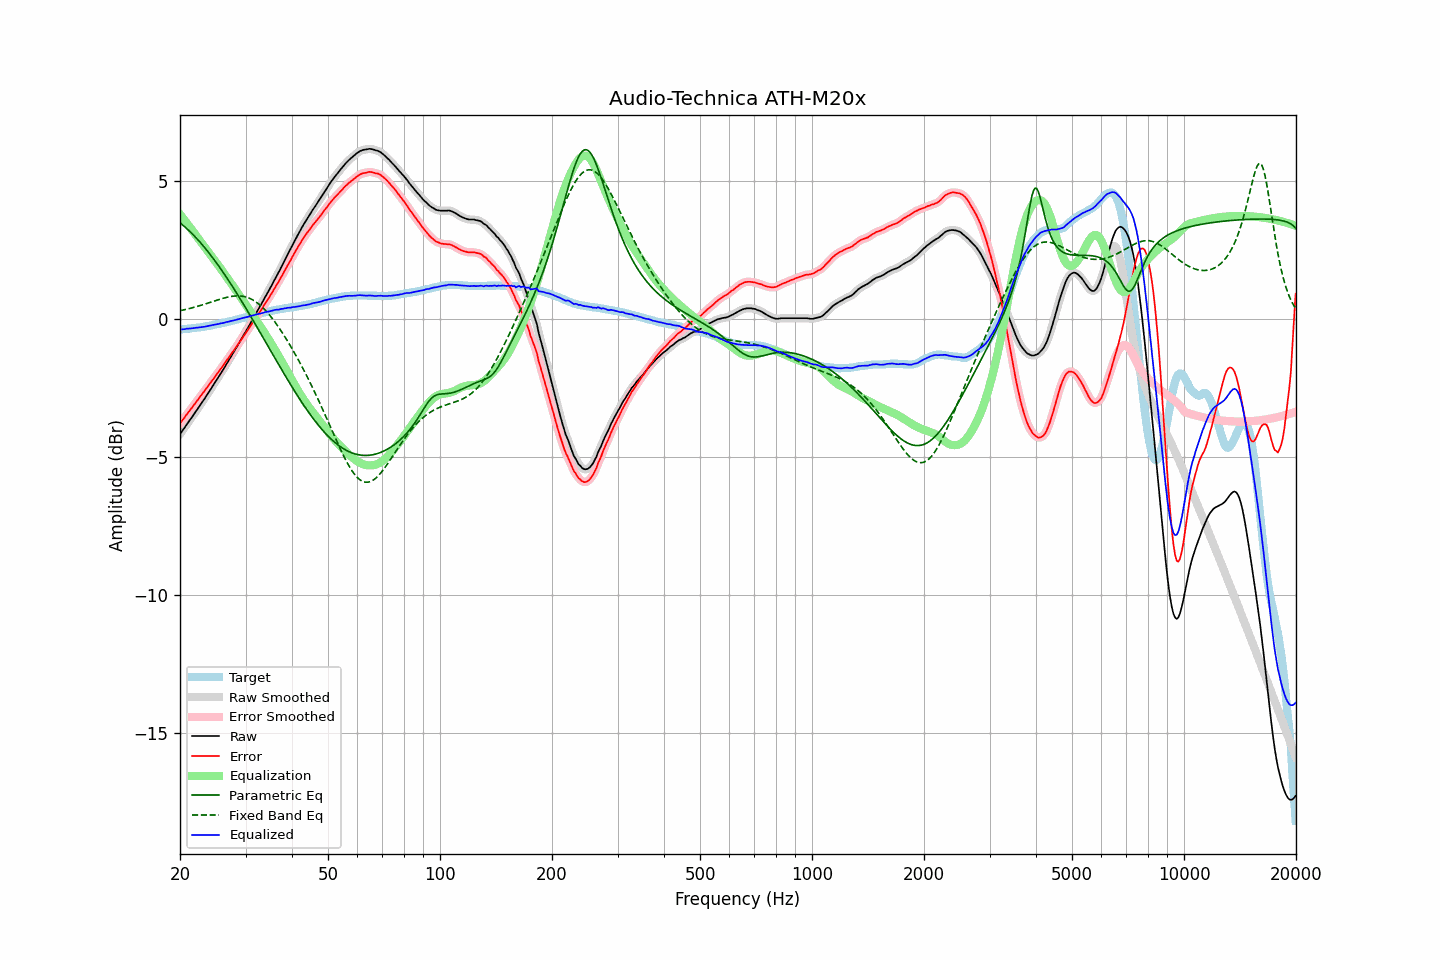

Data behind this chart, as committed beside it:
frequency, raw, error, smoothed, error_smoothed, equalization, parametric_eq, fixed_band_eq, equalized_raw, equalized_smoothed, target
20.00, -4.17, -3.78, -4.17, -3.78, 3.78, 3.47, 0.29, -0.39, -0.39, -0.39
20.20, -4.09, -3.70, -4.09, -3.71, 3.71, 3.42, 0.30, -0.38, -0.38, -0.39
20.40, -4.01, -3.63, -4.01, -3.63, 3.63, 3.38, 0.32, -0.38, -0.38, -0.38
20.61, -3.93, -3.56, -3.93, -3.56, 3.56, 3.33, 0.33, -0.38, -0.37, -0.37
20.81, -3.84, -3.47, -3.84, -3.48, 3.48, 3.27, 0.34, -0.36, -0.36, -0.37
21.02, -3.76, -3.40, -3.76, -3.40, 3.40, 3.22, 0.36, -0.36, -0.36, -0.36
21.23, -3.68, -3.32, -3.68, -3.33, 3.33, 3.17, 0.37, -0.35, -0.35, -0.36
21.44, -3.60, -3.25, -3.60, -3.25, 3.25, 3.11, 0.39, -0.35, -0.35, -0.35
21.66, -3.51, -3.17, -3.51, -3.17, 3.17, 3.05, 0.40, -0.34, -0.34, -0.34
21.87, -3.43, -3.09, -3.43, -3.10, 3.09, 2.99, 0.42, -0.34, -0.33, -0.34
22.09, -3.34, -3.01, -3.34, -3.01, 3.02, 2.93, 0.43, -0.32, -0.33, -0.33
22.31, -3.26, -2.94, -3.26, -2.94, 2.94, 2.87, 0.45, -0.32, -0.32, -0.32
22.54, -3.17, -2.85, -3.17, -2.86, 2.86, 2.80, 0.47, -0.31, -0.31, -0.32
22.76, -3.09, -2.78, -3.09, -2.78, 2.78, 2.74, 0.49, -0.31, -0.30, -0.31
22.99, -3.00, -2.70, -3.00, -2.71, 2.71, 2.67, 0.50, -0.29, -0.30, -0.30
23.22, -2.92, -2.63, -2.92, -2.63, 2.63, 2.60, 0.52, -0.29, -0.29, -0.29
23.45, -2.83, -2.55, -2.83, -2.55, 2.55, 2.53, 0.54, -0.28, -0.28, -0.28
23.69, -2.74, -2.47, -2.74, -2.47, 2.47, 2.46, 0.56, -0.27, -0.27, -0.27
23.92, -2.65, -2.39, -2.65, -2.39, 2.39, 2.38, 0.58, -0.25, -0.25, -0.26
24.16, -2.56, -2.31, -2.56, -2.31, 2.32, 2.31, 0.60, -0.24, -0.24, -0.25
24.40, -2.47, -2.23, -2.47, -2.24, 2.24, 2.23, 0.62, -0.23, -0.23, -0.24
24.65, -2.38, -2.16, -2.38, -2.16, 2.16, 2.16, 0.64, -0.22, -0.22, -0.22
24.89, -2.29, -2.08, -2.29, -2.08, 2.08, 2.08, 0.65, -0.21, -0.21, -0.21
25.14, -2.20, -2.00, -2.20, -2.00, 2.00, 2.00, 0.67, -0.20, -0.20, -0.20
25.39, -2.11, -1.92, -2.11, -1.92, 1.92, 1.92, 0.69, -0.19, -0.18, -0.19
25.65, -2.01, -1.83, -2.01, -1.84, 1.84, 1.83, 0.71, -0.17, -0.17, -0.18
25.91, -1.92, -1.76, -1.92, -1.76, 1.76, 1.75, 0.73, -0.16, -0.16, -0.16
26.16, -1.83, -1.68, -1.83, -1.68, 1.68, 1.66, 0.74, -0.15, -0.15, -0.15
26.43, -1.73, -1.59, -1.73, -1.60, 1.59, 1.58, 0.76, -0.14, -0.14, -0.14
26.69, -1.63, -1.50, -1.63, -1.51, 1.51, 1.49, 0.77, -0.12, -0.12, -0.13
26.96, -1.54, -1.43, -1.54, -1.43, 1.43, 1.40, 0.79, -0.11, -0.11, -0.11
27.23, -1.44, -1.34, -1.44, -1.35, 1.35, 1.32, 0.80, -0.09, -0.09, -0.10
27.50, -1.34, -1.26, -1.34, -1.27, 1.26, 1.23, 0.81, -0.08, -0.08, -0.08
27.77, -1.25, -1.18, -1.25, -1.18, 1.18, 1.13, 0.82, -0.07, -0.06, -0.07
28.05, -1.15, -1.10, -1.15, -1.10, 1.10, 1.04, 0.82, -0.05, -0.05, -0.05
28.33, -1.05, -1.01, -1.05, -1.02, 1.01, 0.95, 0.83, -0.03, -0.04, -0.04
28.62, -0.95, -0.93, -0.95, -0.93, 0.93, 0.86, 0.83, -0.02, -0.02, -0.02
28.90, -0.85, -0.84, -0.85, -0.85, 0.85, 0.76, 0.83, -0.00, -0.00, -0.01
29.19, -0.75, -0.76, -0.75, -0.76, 0.76, 0.67, 0.82, 0.01, 0.01, 0.01
29.48, -0.65, -0.67, -0.65, -0.68, 0.68, 0.57, 0.81, 0.03, 0.03, 0.02
29.78, -0.55, -0.59, -0.55, -0.59, 0.59, 0.48, 0.80, 0.04, 0.04, 0.04
30.08, -0.45, -0.50, -0.45, -0.51, 0.51, 0.38, 0.79, 0.05, 0.05, 0.05
30.38, -0.35, -0.42, -0.35, -0.42, 0.42, 0.28, 0.77, 0.07, 0.07, 0.07
30.68, -0.25, -0.33, -0.25, -0.33, 0.33, 0.18, 0.75, 0.08, 0.08, 0.08
30.99, -0.14, -0.24, -0.15, -0.25, 0.24, 0.09, 0.72, 0.10, 0.10, 0.10
31.30, -0.04, -0.15, -0.04, -0.16, 0.16, -0.01, 0.69, 0.12, 0.12, 0.11
31.61, 0.06, -0.07, 0.06, -0.07, 0.07, -0.11, 0.66, 0.13, 0.13, 0.13
31.93, 0.17, 0.03, 0.17, 0.02, -0.02, -0.21, 0.62, 0.15, 0.15, 0.14
32.24, 0.27, 0.11, 0.27, 0.11, -0.11, -0.31, 0.58, 0.17, 0.16, 0.16
32.57, 0.37, 0.20, 0.37, 0.19, -0.19, -0.41, 0.53, 0.17, 0.18, 0.17
32.89, 0.47, 0.28, 0.47, 0.28, -0.28, -0.51, 0.48, 0.19, 0.19, 0.19
33.22, 0.57, 0.37, 0.57, 0.37, -0.37, -0.61, 0.43, 0.20, 0.20, 0.20
33.55, 0.68, 0.46, 0.68, 0.46, -0.46, -0.71, 0.37, 0.22, 0.22, 0.22
33.89, 0.79, 0.56, 0.79, 0.55, -0.55, -0.81, 0.31, 0.24, 0.24, 0.23
34.23, 0.89, 0.64, 0.89, 0.64, -0.64, -0.92, 0.25, 0.25, 0.25, 0.25
34.57, 0.99, 0.73, 0.99, 0.73, -0.73, -1.02, 0.18, 0.26, 0.26, 0.26
34.92, 1.10, 0.83, 1.10, 0.82, -0.83, -1.12, 0.11, 0.27, 0.27, 0.27
35.27, 1.21, 0.92, 1.21, 0.92, -0.92, -1.22, 0.04, 0.29, 0.29, 0.29
35.62, 1.32, 1.02, 1.32, 1.02, -1.02, -1.32, -0.03, 0.30, 0.31, 0.30
35.97, 1.43, 1.12, 1.43, 1.12, -1.11, -1.42, -0.11, 0.32, 0.32, 0.31
... 635 more rows
